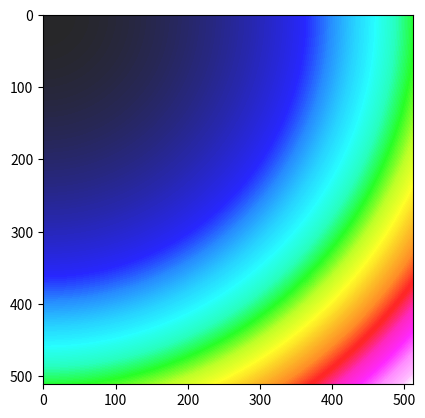

Python code for this plot:
#!/usr/bin/env python3

# -----------------------------------------------
# A rainbow-like palatte similar to the one
# used in Iliev+2006 plots.
#
# usage: import this file into your script, and
# provide the kwarg cmap=rainbow4 to your plots.
#
# [redacted]
# this repository by Mladen Ivkovic
# -----------------------------------------------

import numpy as np
from matplotlib.colors import LinearSegmentedColormap
import matplotlib.pyplot as plt


_r = [ 0, 0, 0, 0, 0, 0, 0, 0, 0, 0, 0, 0, 0, 0, 0, 0, 0, 0, 0, 0, 0, 0, 0, 0, 0, 0, 0, 0, 0, 0, 0, 0, 0, 0, 0, 0, 0, 0, 0, 0, 0, 0, 0, 0, 0, 0, 0, 0, 0, 0, 0, 0, 0, 0, 0, 0, 0, 0, 0, 0, 0, 0, 0, 0, 0, 0, 0, 0, 0, 0, 0, 0, 0, 0, 0, 0, 0, 0, 0, 0, 0, 0, 0, 0, 0, 0, 0, 0, 0, 0, 0, 0, 0, 0, 0, 0, 0, 0, 0, 0, 0, 0, 0, 0, 0, 0, 0, 0, 0, 0, 0, 0, 0, 0, 0, 0, 0, 0, 0, 0, 0, 0, 0, 0, 0, 0, 0, 0, 0, 0, 12, 26, 40, 55, 69, 82, 95, 109, 123, 138, 152, 165, 179, 184, 191, 197, 203, 208, 214, 220, 225, 230, 236, 242, 248, 255, 254, 254, 254, 254, 253, 253, 253, 253, 252, 252, 252, 252, 252, 252, 252, 252, 252, 253, 253, 253, 253, 254, 254, 254, 254, 255, 255, 255, 255, 255, 255, 255, 255, 255, 255, 255, 255, 255, 255, 255, 255, 255, 255, 255, 255, 255, 255, 255, 255, 255, 255, 255, 255, 255, 255, 255, 255, 255, 255, 255, 255, 255, 255, 255, 255, 255, 255, 255, 255, 255, 255, 255, 255, 255, 255, 255, 255, 255, 255, 255, 255, 255, 255, 255, 255, 255, 255, 255, 255, 255, 255, 255, 255, 255, 255, 255, 255, 255, 255, 255, ]
_g = [ 0, 0, 0, 0, 0, 0, 0, 0, 0, 0, 0, 0, 0, 0, 0, 0, 0, 0, 0, 0, 0, 0, 0, 0, 0, 0, 0, 0, 0, 0, 0, 0, 0, 0, 0, 0, 0, 0, 0, 0, 0, 0, 0, 0, 0, 0, 0, 0, 0, 0, 0, 0, 0, 0, 0, 0, 0, 0, 0, 0, 0, 0, 0, 0, 0, 8, 18, 27, 37, 45, 56, 64, 75, 83, 93, 102, 112, 121, 127, 133, 140, 146, 152, 158, 164, 170, 176, 182, 187, 193, 199, 204, 208, 211, 216, 221, 224, 229, 233, 237, 242, 246, 249, 255, 255, 255, 255, 255, 255, 255, 255, 255, 255, 255, 255, 255, 255, 255, 255, 255, 255, 255, 255, 255, 255, 255, 255, 255, 255, 255, 255, 255, 255, 255, 255, 255, 255, 255, 255, 255, 255, 255, 255, 255, 255, 255, 255, 255, 255, 255, 255, 255, 255, 255, 255, 255, 248, 243, 237, 233, 228, 222, 216, 210, 205, 201, 195, 190, 184, 179, 174, 170, 165, 159, 154, 150, 145, 140, 134, 129, 125, 120, 109, 101, 91, 82, 72, 63, 55, 45, 36, 26, 18, 8, 0, 0, 0, 0, 0, 0, 0, 0, 0, 0, 0, 0, 0, 0, 0, 0, 0, 0, 0, 0, 0, 0, 0, 0, 0, 0, 0, 0, 0, 8, 18, 26, 36, 45, 55, 63, 72, 82, 91, 101, 109, 120, 123, 128, 133, 138, 142, 146, 152, 155, 160, 165, 170, 174, 179, 190, 201, 211, 222, 233, 243, 255, ] 
_b = [ 2, 6, 11, 14, 19, 23, 26, 31, 34, 38, 43, 46, 51, 53, 57, 62, 65, 70, 74, 77, 82, 85, 89, 94, 97, 102, 104, 108, 113, 116, 121, 125, 128, 133, 136, 140, 145, 148, 153, 155, 159, 164, 167, 172, 176, 179, 184, 187, 191, 196, 199, 204, 206, 210, 215, 218, 223, 227, 230, 235, 238, 242, 247, 250, 255, 255, 255, 255, 255, 255, 255, 255, 255, 255, 255, 255, 255, 255, 255, 255, 255, 255, 255, 255, 255, 255, 255, 255, 255, 255, 255, 255, 255, 255, 255, 255, 255, 255, 255, 255, 255, 255, 255, 255, 248, 242, 236, 230, 225, 220, 214, 208, 203, 197, 191, 184, 179, 165, 152, 138, 123, 109, 95, 82, 69, 55, 40, 26, 12, 0, 0, 0, 0, 0, 0, 0, 0, 0, 0, 0, 0, 0, 0, 0, 0, 0, 0, 0, 0, 0, 0, 0, 0, 0, 0, 0, 0, 0, 0, 0, 0, 0, 0, 0, 0, 0, 0, 0, 0, 0, 0, 0, 0, 0, 0, 0, 0, 0, 0, 0, 0, 0, 0, 0, 0, 0, 0, 0, 0, 0, 0, 0, 0, 0, 0, 0, 0, 12, 26, 40, 55, 69, 82, 95, 109, 123, 138, 152, 165, 179, 184, 191, 197, 203, 208, 214, 220, 225, 230, 236, 242, 248, 255, 255, 255, 255, 255, 255, 255, 255, 255, 255, 255, 255, 255, 255, 255, 255, 255, 255, 255, 255, 255, 255, 255, 255, 255, 255, 255, 255, 255, 255, 255, 255, 255, 255, ]


def _get_palette():
    r = np.array(_r, dtype=float) / 255.0
    g = np.array(_g, dtype=float) / 255.0
    b = np.array(_b, dtype=float) / 255.0

    return r, g, b


def _get_colormap(name="rainbow4"):
    """
    return a matplolib color map from the palette
    """

    LUTSIZE = plt.rcParams["image.lut"]

    r, g, b = _get_palette()
    ncols = r.shape[0]

    red = []
    green = []
    blue = []
    alpha = []

    for i in range(ncols):
        x = i / float(ncols - 1)
        red.append((x, r[i], r[i]))
        green.append((x, g[i], g[i]))
        blue.append((x, b[i], b[i]))
        alpha.append((x, 0.85, 0.85))

    cmapdata = {"red": red, "green": green, "blue": blue, "alpha": alpha}
    cmap = LinearSegmentedColormap(name, cmapdata, LUTSIZE)

    return cmap


rainbow4 = _get_colormap("rainbow4")


if __name__ == "__main__":

    x = np.linspace(1e-6, 1.0, 512)
    y = np.linspace(1e-6, 1.0, 512)
    X, Y = np.meshgrid(x, y)
    Z = X ** 2 + Y ** 2

    plt.figure()
    plt.imshow(Z, cmap=rainbow4)
    plt.show()
